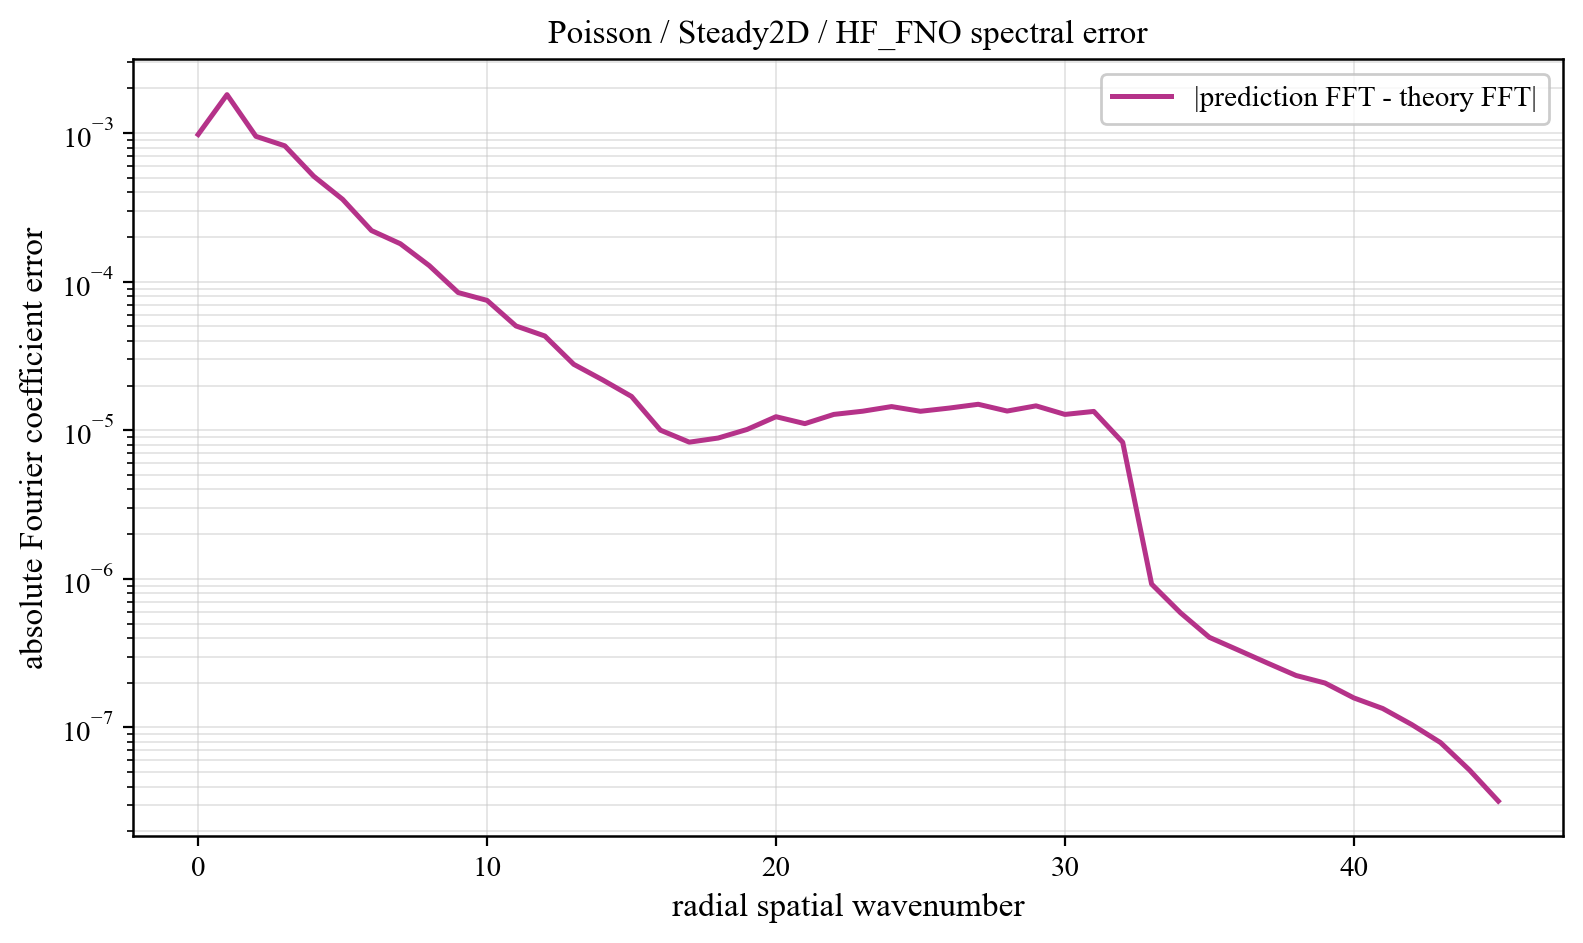

Data behind this chart, as committed beside it:
component, prediction_magnitude, theory_magnitude, absolute_coefficient_error
0, 0.08984, 0.09082, 0.0009794
1, 0.07125, 0.07247, 0.001817
2, 0.02847, 0.02834, 0.0009525
3, 0.006807, 0.00617, 0.000822
4, 0.002193, 0.001764, 0.0005132
5, 0.001436, 0.001159, 0.0003589
6, 0.0007573, 0.0005843, 0.0002211
7, 0.0005742, 0.000433, 0.0001801
8, 0.0003833, 0.0002856, 0.0001284
9, 0.0002363, 0.0001712, 8.456619112363519e-05
10, 0.0002164, 0.0001645, 7.492693573864643e-05
11, 0.0001446, 0.0001104, 5.0403951334507466e-05
12, 0.0001262, 0.0001001, 4.314236803216017e-05
13, 8.430931287064734e-05, 6.898149650840685e-05, 2.7819242674810618e-05
14, 7.016937785245675e-05, 6.069143079612772e-05, 2.1847091271961268e-05
15, 6.111143619306798e-05, 5.653608044403011e-05, 1.6906255355855016e-05
16, 4.000317305030318e-05, 3.9578387183688546e-05, 1.0026431124738916e-05
17, 3.2291937086607346e-05, 3.536487971901018e-05, 8.323956286611489e-06
18, 2.6158272703389258e-05, 3.213455020318633e-05, 8.875824250294622e-06
19, 2.0630201390740897e-05, 2.8585619153322604e-05, 1.0138038597473698e-05
20, 1.7256658195840775e-05, 2.7301861144238856e-05, 1.2349773990342996e-05
21, 1.1245076144332696e-05, 2.0024257656704715e-05, 1.1090534570884472e-05
22, 9.461225824771414e-06, 1.9208803994157288e-05, 1.2796561290448874e-05
23, 7.4263747056307505e-06, 1.7425207443148932e-05, 1.3447218383722371e-05
24, 6.336853974620991e-06, 1.6371018778153115e-05, 1.4449358871634766e-05
25, 5.213287171429688e-06, 1.353992131676974e-05, 1.3432395486266856e-05
26, 5.305294005803908e-06, 1.2874642106252232e-05, 1.4120888297834317e-05
27, 5.620266499993669e-06, 1.2478315694644722e-05, 1.49725349600544e-05
28, 5.2032728585228135e-06, 1.0399889299950526e-05, 1.3483194320443298e-05
29, 5.722322824368159e-06, 1.0508910817858088e-05, 1.4612126820187544e-05
30, 5.043076622119314e-06, 8.683199639254816e-06, 1.2795989526085539e-05
31, 5.275551808872577e-06, 8.592162288437466e-06, 1.3405105028484282e-05
32, 3.28614407487538e-06, 5.091891707600875e-06, 8.30982167711742e-06
33, 3.747446698650381e-07, 5.90981922035469e-07, 9.227085117485017e-07
34, 2.4825568711464024e-07, 3.768237881103962e-07, 5.912018583421983e-07
35, 1.5625374129994456e-07, 2.681142233942102e-07, 4.041371749036634e-07
36, 1.3172862728999539e-07, 2.187087370276747e-07, 3.318364779436174e-07
37, 1.0665423895960506e-07, 1.7734821205843798e-07, 2.7189942970650164e-07
38, 8.757198371379889e-08, 1.4388308364915795e-07, 2.2377046979554457e-07
39, 8.373016597285638e-08, 1.2145146929647696e-07, 1.991877795892628e-07
40, 6.697278806976231e-08, 9.421196540685922e-08, 1.5808036619530018e-07
41, 5.991687784085539e-08, 7.526138830958511e-08, 1.3413309275193896e-07
42, 5.0997429351139326e-08, 5.5095656818661435e-08, 1.0472451069912665e-07
43, 4.195451217445453e-08, 3.840190879370514e-08, 7.911524337074629e-08
44, 3.055510482985831e-08, 2.3341741431842214e-08, 5.173772974376432e-08
45, 2.3923196061198883e-08, 9.382834031733813e-09, 3.193536531540842e-08
